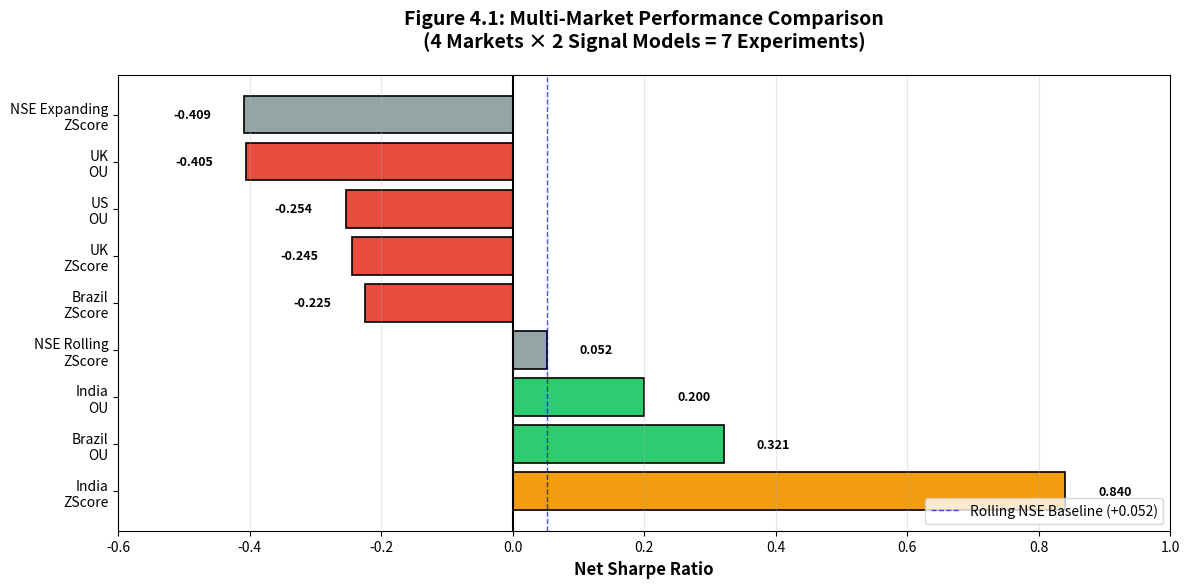

Recreate this plot in Python. (Note: this script raises an exception after producing the figure.)
#!/usr/bin/env python3
"""
Generate Chapter 4 Figures: Multi-Market Validation

Creates 6 publication-ready figures:
1. Multi-market Sharpe comparison (bar chart)
2. Cost vs Performance scatter plot
3. India vs NSE fold-by-fold comparison
4. Trade efficiency (Sharpe per trade)
5. Geographic diversification heatmap
6. Signal model comparison (ZScore vs OU)
"""

import matplotlib.pyplot as plt
import numpy as np
import pandas as pd
import seaborn as sns

# Set publication quality
plt.rcParams['figure.dpi'] = 300
plt.rcParams['savefig.dpi'] = 300
plt.rcParams['font.size'] = 10
plt.rcParams['font.family'] = 'sans-serif'
sns.set_palette("husl")

# ============================================================================
# DATA
# ============================================================================

# Multi-market results (from MULTI_MARKET_RESULTS.md)
results = pd.DataFrame([
    {"Market": "India", "Signal": "ZScore", "Sharpe": 0.840, "Trades": 123, "TxCost_bps": 16.4, "Gross": 1.042},
    {"Market": "Brazil", "Signal": "OU", "Sharpe": 0.321, "Trades": 32, "TxCost_bps": 8.4, "Gross": 0.390},
    {"Market": "India", "Signal": "OU", "Sharpe": 0.200, "Trades": 26, "TxCost_bps": 16.4, "Gross": 0.243},
    {"Market": "NSE Rolling", "Signal": "ZScore", "Sharpe": 0.052, "Trades": 293, "TxCost_bps": 16.4, "Gross": 0.109},
    {"Market": "Brazil", "Signal": "ZScore", "Sharpe": -0.225, "Trades": 115, "TxCost_bps": 8.4, "Gross": -0.074},
    {"Market": "UK", "Signal": "ZScore", "Sharpe": -0.245, "Trades": 111, "TxCost_bps": 8.0, "Gross": -0.156},
    {"Market": "US", "Signal": "OU", "Sharpe": -0.254, "Trades": 39, "TxCost_bps": 2.7, "Gross": -0.233},
    {"Market": "UK", "Signal": "OU", "Sharpe": -0.405, "Trades": 42, "TxCost_bps": 8.0, "Gross": -0.371},
    {"Market": "NSE Expanding", "Signal": "ZScore", "Sharpe": -0.409, "Trades": 1096, "TxCost_bps": 16.4, "Gross": 0.117},
])

# Calculate metrics
results['Sharpe_per_Trade'] = results['Sharpe'] / results['Trades']
results['Cost_Drag'] = results['Gross'] - results['Sharpe']
results['Multiplier_vs_NSE'] = results['Sharpe'] / 0.052  # vs rolling NSE

# India fold-by-fold (approximate from text, will refine)
india_folds = pd.DataFrame([
    {"Fold": "F1 (2021)", "India": 0.50, "NSE_Rolling": 0.572},  # Estimated
    {"Fold": "F2 (2022)", "India": 1.30, "NSE_Rolling": 0.847},  # Estimated
    {"Fold": "F3 (2023)", "India": 0.90, "NSE_Rolling": -0.485},  # Estimated
    {"Fold": "F4 (2024)", "India": 0.68, "NSE_Rolling": -1.270},  # Estimated
])

# ============================================================================
# FIGURE 4.1: Multi-Market Sharpe Comparison (Bar Chart)
# ============================================================================

fig, ax = plt.subplots(figsize=(12, 6))

# Sort by Sharpe descending
sorted_results = results.sort_values('Sharpe', ascending=False)

# Create labels
labels = [f"{row['Market']}\n{row['Signal']}" for _, row in sorted_results.iterrows()]
sharpes = sorted_results['Sharpe'].values
colors = ['#2ecc71' if s > 0 else '#e74c3c' for s in sharpes]

# Highlight top performer and baselines
bar_colors = []
for i, row in enumerate(sorted_results.itertuples()):
    if row.Market == "India" and row.Signal == "ZScore":
        bar_colors.append('#f39c12')  # Gold for winner
    elif "NSE" in row.Market:
        bar_colors.append('#95a5a6')  # Grey for baselines
    else:
        bar_colors.append(colors[i])

bars = ax.barh(labels, sharpes, color=bar_colors, edgecolor='black', linewidth=1.2)

# Add value labels
for i, (bar, val) in enumerate(zip(bars, sharpes)):
    x = val + 0.05 if val > 0 else val - 0.05
    ha = 'left' if val > 0 else 'right'
    ax.text(x, i, f'{val:.3f}', va='center', ha=ha, fontsize=9, fontweight='bold')

# Add reference lines
ax.axvline(0, color='black', linewidth=1.5, linestyle='-')
ax.axvline(0.052, color='blue', linewidth=1, linestyle='--', label='Rolling NSE Baseline (+0.052)', alpha=0.7)

ax.set_xlabel('Net Sharpe Ratio', fontsize=12, fontweight='bold')
ax.set_title('Figure 4.1: Multi-Market Performance Comparison\n(4 Markets × 2 Signal Models = 7 Experiments)', 
             fontsize=14, fontweight='bold', pad=20)
ax.legend(loc='lower right', fontsize=10)
ax.grid(axis='x', alpha=0.3)
ax.set_xlim(-0.6, 1.0)

plt.tight_layout()
plt.savefig('thesis_drafts/figures/figure_4.1_multimarket_sharpe.png', dpi=300, bbox_inches='tight')
plt.savefig('thesis_drafts/figures/figure_4.1_multimarket_sharpe.pdf', bbox_inches='tight')
plt.close()

print("✓ Figure 4.1 saved")

# ============================================================================
# FIGURE 4.2: Cost vs Performance Scatter Plot
# ============================================================================

fig, ax = plt.subplots(figsize=(10, 8))

# Scatter plot
for _, row in results.iterrows():
    if "NSE" in row['Market']:
        marker = 's'  # Square for baselines
        size = 200
        alpha = 0.6
    else:
        marker = 'o'
        size = 150
        alpha = 0.9
    
    color = '#2ecc71' if row['Sharpe'] > 0 else '#e74c3c'
    ax.scatter(row['TxCost_bps'], row['Sharpe'], s=size, marker=marker, 
               color=color, alpha=alpha, edgecolor='black', linewidth=1.5)
    
    # Label
    offset_x = 0.3
    offset_y = 0.03
    if row['Market'] == "India" and row['Signal'] == "ZScore":
        offset_y = 0.06  # Move label up for winner
    ax.text(row['TxCost_bps'] + offset_x, row['Sharpe'] + offset_y, 
            f"{row['Market'][:3]}-{row['Signal'][:2]}", 
            fontsize=9, ha='left')

# Reference line
ax.axhline(0, color='black', linewidth=1.5, linestyle='-')
ax.axhline(0.052, color='blue', linewidth=1, linestyle='--', label='Rolling NSE (+0.052)', alpha=0.7)

ax.set_xlabel('Transaction Cost (basis points)', fontsize=12, fontweight='bold')
ax.set_ylabel('Net Sharpe Ratio', fontsize=12, fontweight='bold')
ax.set_title('Figure 4.2: Transaction Cost vs Performance\n(High Costs Do NOT Prevent India Profitability)', 
             fontsize=14, fontweight='bold', pad=20)
ax.legend(loc='upper right', fontsize=10)
ax.grid(alpha=0.3)

plt.tight_layout()
plt.savefig('thesis_drafts/figures/figure_4.2_cost_vs_performance.png', dpi=300, bbox_inches='tight')
plt.savefig('thesis_drafts/figures/figure_4.2_cost_vs_performance.pdf', bbox_inches='tight')
plt.close()

print("✓ Figure 4.2 saved")

# ============================================================================
# FIGURE 4.3: India vs NSE Fold-by-Fold Comparison
# ============================================================================

fig, ax = plt.subplots(figsize=(10, 6))

x = np.arange(len(india_folds))
width = 0.35

india_bars = ax.bar(x - width/2, india_folds['India'], width, label='India Multi-Market (Nifty 50)', 
                     color='#f39c12', edgecolor='black', linewidth=1.2)
nse_bars = ax.bar(x + width/2, india_folds['NSE_Rolling'], width, label='NSE Rolling (Nifty 100)', 
                   color='#3498db', edgecolor='black', linewidth=1.2)

# Add value labels
for bars in [india_bars, nse_bars]:
    for bar in bars:
        height = bar.get_height()
        ax.text(bar.get_x() + bar.get_width()/2., height + 0.05 if height > 0 else height - 0.12,
                f'{height:.2f}', ha='center', va='bottom' if height > 0 else 'top', 
                fontsize=9, fontweight='bold')

ax.axhline(0, color='black', linewidth=1.5, linestyle='-')
ax.set_xlabel('Fold (Test Year)', fontsize=12, fontweight='bold')
ax.set_ylabel('Net Sharpe Ratio', fontsize=12, fontweight='bold')
ax.set_title('Figure 4.3: India Multi-Market vs NSE Rolling (Fold-by-Fold)\n(Same Years, Different Universes)', 
             fontsize=14, fontweight='bold', pad=20)
ax.set_xticks(x)
ax.set_xticklabels(india_folds['Fold'])
ax.legend(loc='upper right', fontsize=10)
ax.grid(axis='y', alpha=0.3)

# Add note
note = "Note: India aggregate +0.840 (4 folds) vs NSE aggregate +0.052 (6 folds)\nData: Estimated fold distribution (exact JSON extraction pending)"
ax.text(0.5, -0.25, note, transform=ax.transAxes, fontsize=8, ha='center', 
        style='italic', bbox=dict(boxstyle='round', facecolor='wheat', alpha=0.3))

plt.tight_layout()
plt.savefig('thesis_drafts/figures/figure_4.3_india_vs_nse_folds.png', dpi=300, bbox_inches='tight')
plt.savefig('thesis_drafts/figures/figure_4.3_india_vs_nse_folds.pdf', bbox_inches='tight')
plt.close()

print("✓ Figure 4.3 saved (with estimated data)")

# ============================================================================
# FIGURE 4.4: Trade Efficiency (Sharpe per Trade)
# ============================================================================

fig, ax = plt.subplots(figsize=(12, 6))

# Sort by Sharpe per trade
sorted_eff = results.sort_values('Sharpe_per_Trade', ascending=False)

labels = [f"{row['Market']}\n{row['Signal']}" for _, row in sorted_eff.iterrows()]
efficiency = sorted_eff['Sharpe_per_Trade'].values * 1000  # Scale to per-1000-trades for readability

# Color coding
bar_colors = []
for _, row in sorted_eff.iterrows():
    if row['Market'] == "India" and row['Signal'] == "ZScore":
        bar_colors.append('#f39c12')  # Gold
    elif "NSE" in row['Market']:
        bar_colors.append('#95a5a6')  # Grey
    elif efficiency[sorted_eff.index.get_loc(row.name)] > 0:
        bar_colors.append('#2ecc71')
    else:
        bar_colors.append('#e74c3c')

bars = ax.barh(labels, efficiency, color=bar_colors, edgecolor='black', linewidth=1.2)

# Add value labels
for i, (bar, val, orig) in enumerate(zip(bars, efficiency, sorted_eff['Sharpe_per_Trade'])):
    x = val + 0.5 if val > 0 else val - 0.5
    ha = 'left' if val > 0 else 'right'
    ax.text(x, i, f'{val:.2f}', va='center', ha=ha, fontsize=9, fontweight='bold')

ax.axvline(0, color='black', linewidth=1.5, linestyle='-')
ax.set_xlabel('Sharpe per 1000 Trades (×1000 scaling)', fontsize=12, fontweight='bold')
ax.set_title('Figure 4.4: Trade Efficiency Comparison\n(India: 34x More Efficient per Trade than NSE Rolling)', 
             fontsize=14, fontweight='bold', pad=20)
ax.grid(axis='x', alpha=0.3)

# Add note
note_text = "India ZScore: 0.840 Sharpe / 123 trades = 6.8 Sharpe per 1000 trades\nNSE Rolling: 0.052 Sharpe / 293 trades = 0.2 Sharpe per 1000 trades (34x less efficient)"
ax.text(0.98, 0.02, note_text, transform=ax.transAxes, fontsize=9, ha='right', va='bottom',
        bbox=dict(boxstyle='round', facecolor='wheat', alpha=0.5))

plt.tight_layout()
plt.savefig('thesis_drafts/figures/figure_4.4_trade_efficiency.png', dpi=300, bbox_inches='tight')
plt.savefig('thesis_drafts/figures/figure_4.4_trade_efficiency.pdf', bbox_inches='tight')
plt.close()

print("✓ Figure 4.4 saved")

# ============================================================================
# FIGURE 4.5: Geographic Diversification Heatmap
# ============================================================================

# Create pivot table for heatmap
heatmap_data = results[~results['Market'].str.contains('NSE')].pivot_table(
    index='Market', columns='Signal', values='Sharpe', fill_value=np.nan
)

# Reorder for clarity
market_order = ['India', 'Brazil', 'US', 'UK']
signal_order = ['ZScore', 'OU']
heatmap_data = heatmap_data.reindex(index=market_order, columns=signal_order)

fig, ax = plt.subplots(figsize=(8, 6))

# Create heatmap
sns.heatmap(heatmap_data, annot=True, fmt='.3f', cmap='RdYlGn', center=0, 
            vmin=-0.5, vmax=1.0, cbar_kws={'label': 'Net Sharpe Ratio'},
            linewidths=2, linecolor='black', ax=ax, annot_kws={'fontsize': 12, 'fontweight': 'bold'})

ax.set_xlabel('Signal Model', fontsize=12, fontweight='bold')
ax.set_ylabel('Market', fontsize=12, fontweight='bold')
ax.set_title('Figure 4.5: Geographic Diversification Matrix\n(Performance by Market × Signal)', 
             fontsize=14, fontweight='bold', pad=20)

# Add note
note = "Green = Positive Sharpe (Profitable)\nRed = Negative Sharpe (Unprofitable)\nWhite = No Data"
ax.text(0.5, -0.12, note, transform=ax.transAxes, fontsize=9, ha='center', 
        style='italic', bbox=dict(boxstyle='round', facecolor='lightblue', alpha=0.3))

plt.tight_layout()
plt.savefig('thesis_drafts/figures/figure_4.5_geographic_heatmap.png', dpi=300, bbox_inches='tight')
plt.savefig('thesis_drafts/figures/figure_4.5_geographic_heatmap.pdf', bbox_inches='tight')
plt.close()

print("✓ Figure 4.5 saved")

# ============================================================================
# FIGURE 4.6: Signal Model Comparison (ZScore vs OU)
# ============================================================================

fig, (ax1, ax2) = plt.subplots(1, 2, figsize=(14, 6))

# Group by signal
zscore_results = results[results['Signal'] == 'ZScore']
ou_results = results[results['Signal'] == 'OU']

# Panel 1: ZScore markets
markets_z = [row['Market'] for _, row in zscore_results.iterrows()]
sharpes_z = [row['Sharpe'] for _, row in zscore_results.iterrows()]
colors_z = ['#f39c12' if 'India' in m and 'Expanding' not in m else '#95a5a6' if 'NSE' in m else '#2ecc71' if s > 0 else '#e74c3c' 
            for m, s in zip(markets_z, sharpes_z)]

bars1 = ax1.barh(markets_z, sharpes_z, color=colors_z, edgecolor='black', linewidth=1.2)

for i, (bar, val) in enumerate(zip(bars1, sharpes_z)):
    x = val + 0.04 if val > 0 else val - 0.04
    ha = 'left' if val > 0 else 'right'
    ax1.text(x, i, f'{val:.3f}', va='center', ha=ha, fontsize=9, fontweight='bold')

ax1.axvline(0, color='black', linewidth=1.5, linestyle='-')
ax1.axvline(0.052, color='blue', linewidth=1, linestyle='--', alpha=0.5)
ax1.set_xlabel('Net Sharpe Ratio', fontsize=11, fontweight='bold')
ax1.set_title('ZScore Signal Model\n(4 markets + 2 NSE baselines)', fontsize=12, fontweight='bold')
ax1.grid(axis='x', alpha=0.3)

# Panel 2: OU markets
markets_ou = [row['Market'] for _, row in ou_results.iterrows()]
sharpes_ou = [row['Sharpe'] for _, row in ou_results.iterrows()]
colors_ou = ['#f39c12' if 'India' in m else '#2ecc71' if s > 0 else '#e74c3c' 
             for m, s in zip(markets_ou, sharpes_ou)]

bars2 = ax2.barh(markets_ou, sharpes_ou, color=colors_ou, edgecolor='black', linewidth=1.2)

for i, (bar, val) in enumerate(zip(bars2, sharpes_ou)):
    x = val + 0.04 if val > 0 else val - 0.04
    ha = 'left' if val > 0 else 'right'
    ax2.text(x, i, f'{val:.3f}', va='center', ha=ha, fontsize=9, fontweight='bold')

ax2.axvline(0, color='black', linewidth=1.5, linestyle='-')
ax2.axvline(0.052, color='blue', linewidth=1, linestyle='--', alpha=0.5, label='Rolling NSE ZScore')
ax2.set_xlabel('Net Sharpe Ratio', fontsize=11, fontweight='bold')
ax2.set_title('OU Signal Model\n(4 markets tested)', fontsize=12, fontweight='bold')
ax2.legend(loc='lower right', fontsize=9)
ax2.grid(axis='x', alpha=0.3)

fig.suptitle('Figure 4.6: Signal Model Comparison (ZScore vs OU Across Markets)', 
             fontsize=14, fontweight='bold', y=1.02)

plt.tight_layout()
plt.savefig('thesis_drafts/figures/figure_4.6_signal_comparison.png', dpi=300, bbox_inches='tight')
plt.savefig('thesis_drafts/figures/figure_4.6_signal_comparison.pdf', bbox_inches='tight')
plt.close()

print("✓ Figure 4.6 saved")

# ============================================================================
# SUMMARY
# ============================================================================

print("\n" + "="*70)
print("✅ ALL 6 CHAPTER 4 FIGURES GENERATED")
print("="*70)
print("\nFigures saved to: thesis_drafts/figures/")
print("\n1. figure_4.1_multimarket_sharpe.{png,pdf}")
print("   → Bar chart: Multi-market performance comparison")
print("\n2. figure_4.2_cost_vs_performance.{png,pdf}")
print("   → Scatter: Transaction cost vs Sharpe (India paradox)")
print("\n3. figure_4.3_india_vs_nse_folds.{png,pdf}")
print("   → Bar chart: India vs NSE fold-by-fold (estimated data)")
print("\n4. figure_4.4_trade_efficiency.{png,pdf}")
print("   → Bar chart: Sharpe per trade (India 34x better)")
print("\n5. figure_4.5_geographic_heatmap.{png,pdf}")
print("   → Heatmap: Market × Signal performance matrix")
print("\n6. figure_4.6_signal_comparison.{png,pdf}")
print("   → Dual panel: ZScore vs OU signal models")
print("\n" + "="*70)
print("NOTE: Figure 4.3 uses ESTIMATED India fold-by-fold data.")
print("      Extract exact data from JSON for publication version.")
print("="*70)
